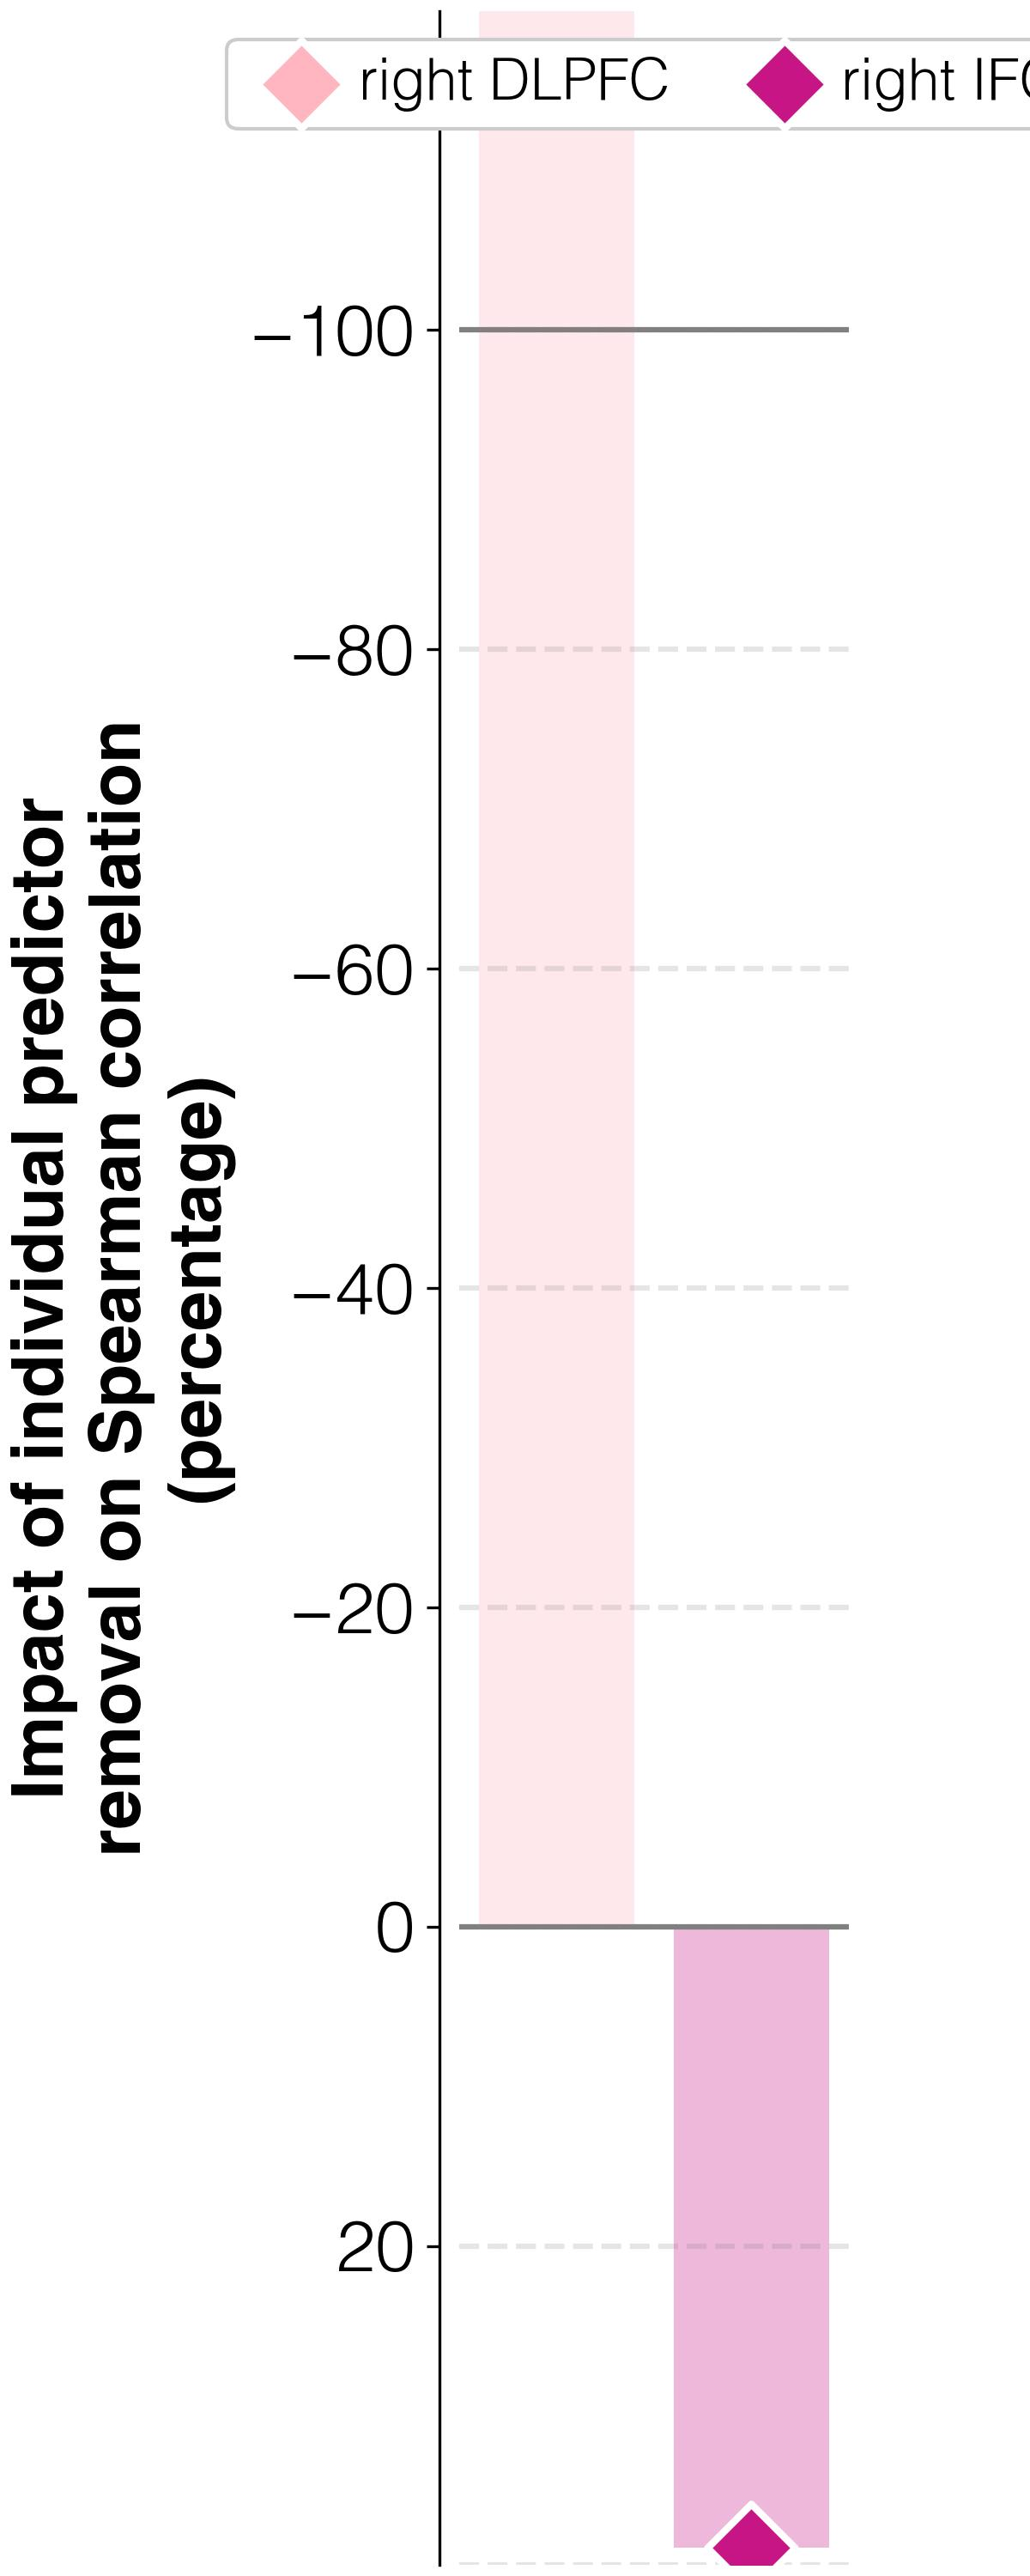

Values plotted in this chart, from the file beside it:
target	predictor	ablation_impact (percent)	ablation_rho	weight	FDR_p	raw_p
abilities T1	activations T1 w/o R_DLPFC_T1	-159.9	-0.063	-0.1004	0.0014	0.001
abilities T1	activations T1 w/o R_IFGorb_T1	38.9	0.147	0.03097	0.0049	0.004
